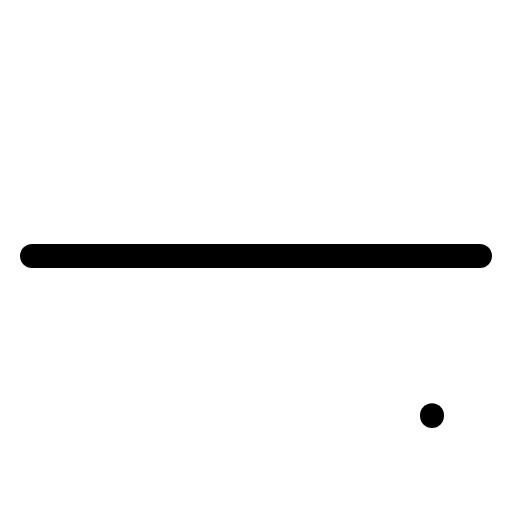
t = 0.00 s
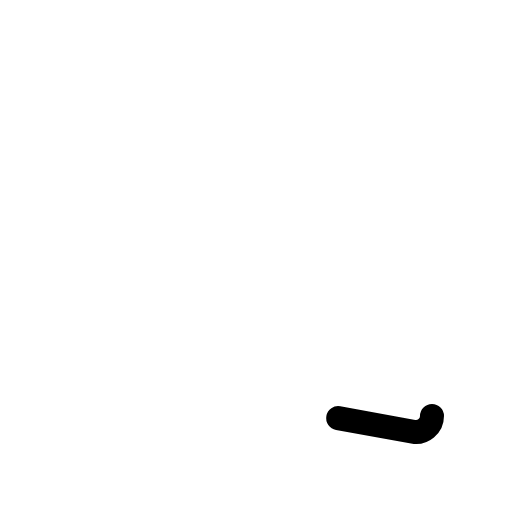
t = 0.30 s
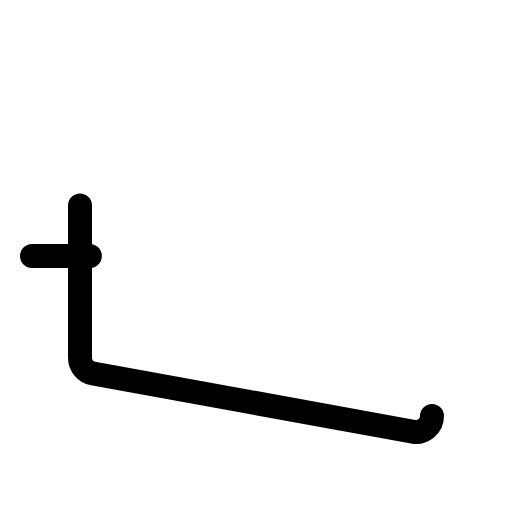
t = 0.68 s
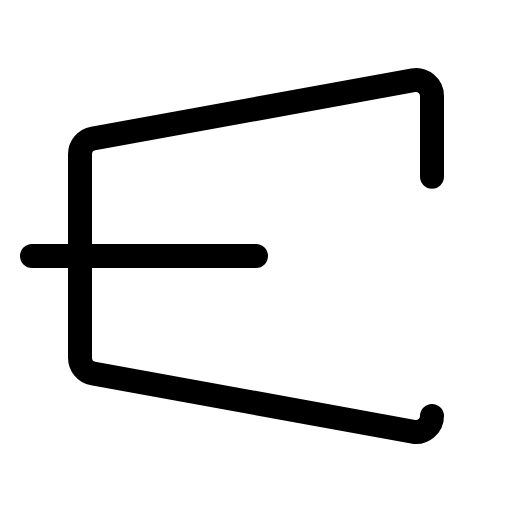
t = 1.05 s
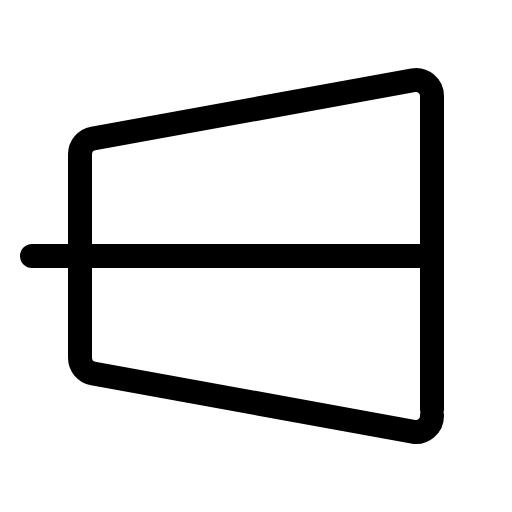
t = 1.43 s

The animated SVG that drew these frames (rendered in a browser with its animation timeline set to each time). Animation: 1 CSS @keyframes rule; one cycle of 1.80 s, repeats indefinitely.

<svg xmlns="http://www.w3.org/2000/svg" viewBox="0 0 256 256">
  <style>
    .draw-line {
      stroke-dasharray: 1;
      stroke-dashoffset: 0;
    }
    svg:hover .draw-line {
      animation: phosphor-draw-in 1.5s ease-in-out infinite;
    }
    @keyframes phosphor-draw-in {
      0%   { stroke-dashoffset: 1; }
      100% { stroke-dashoffset: 0; }
    }
  </style><rect width="256" height="256" fill="none"/><path d="M216,208a8,8,0,0,1-9.43,7.87l-160-29.09A8,8,0,0,1,40,178.91V77.09a8,8,0,0,1,6.57-7.87l160-29.09A8,8,0,0,1,216,48Z" fill="none" stroke="currentColor" stroke-linecap="round" stroke-linejoin="round" stroke-width="12" class="draw-line" pathLength="1" style="animation-delay: 0s"/><line x1="16" y1="128" x2="240" y2="128" fill="none" stroke="currentColor" stroke-linecap="round" stroke-linejoin="round" stroke-width="12" class="draw-line" pathLength="1" style="animation-delay: 0.3s"/></svg>
